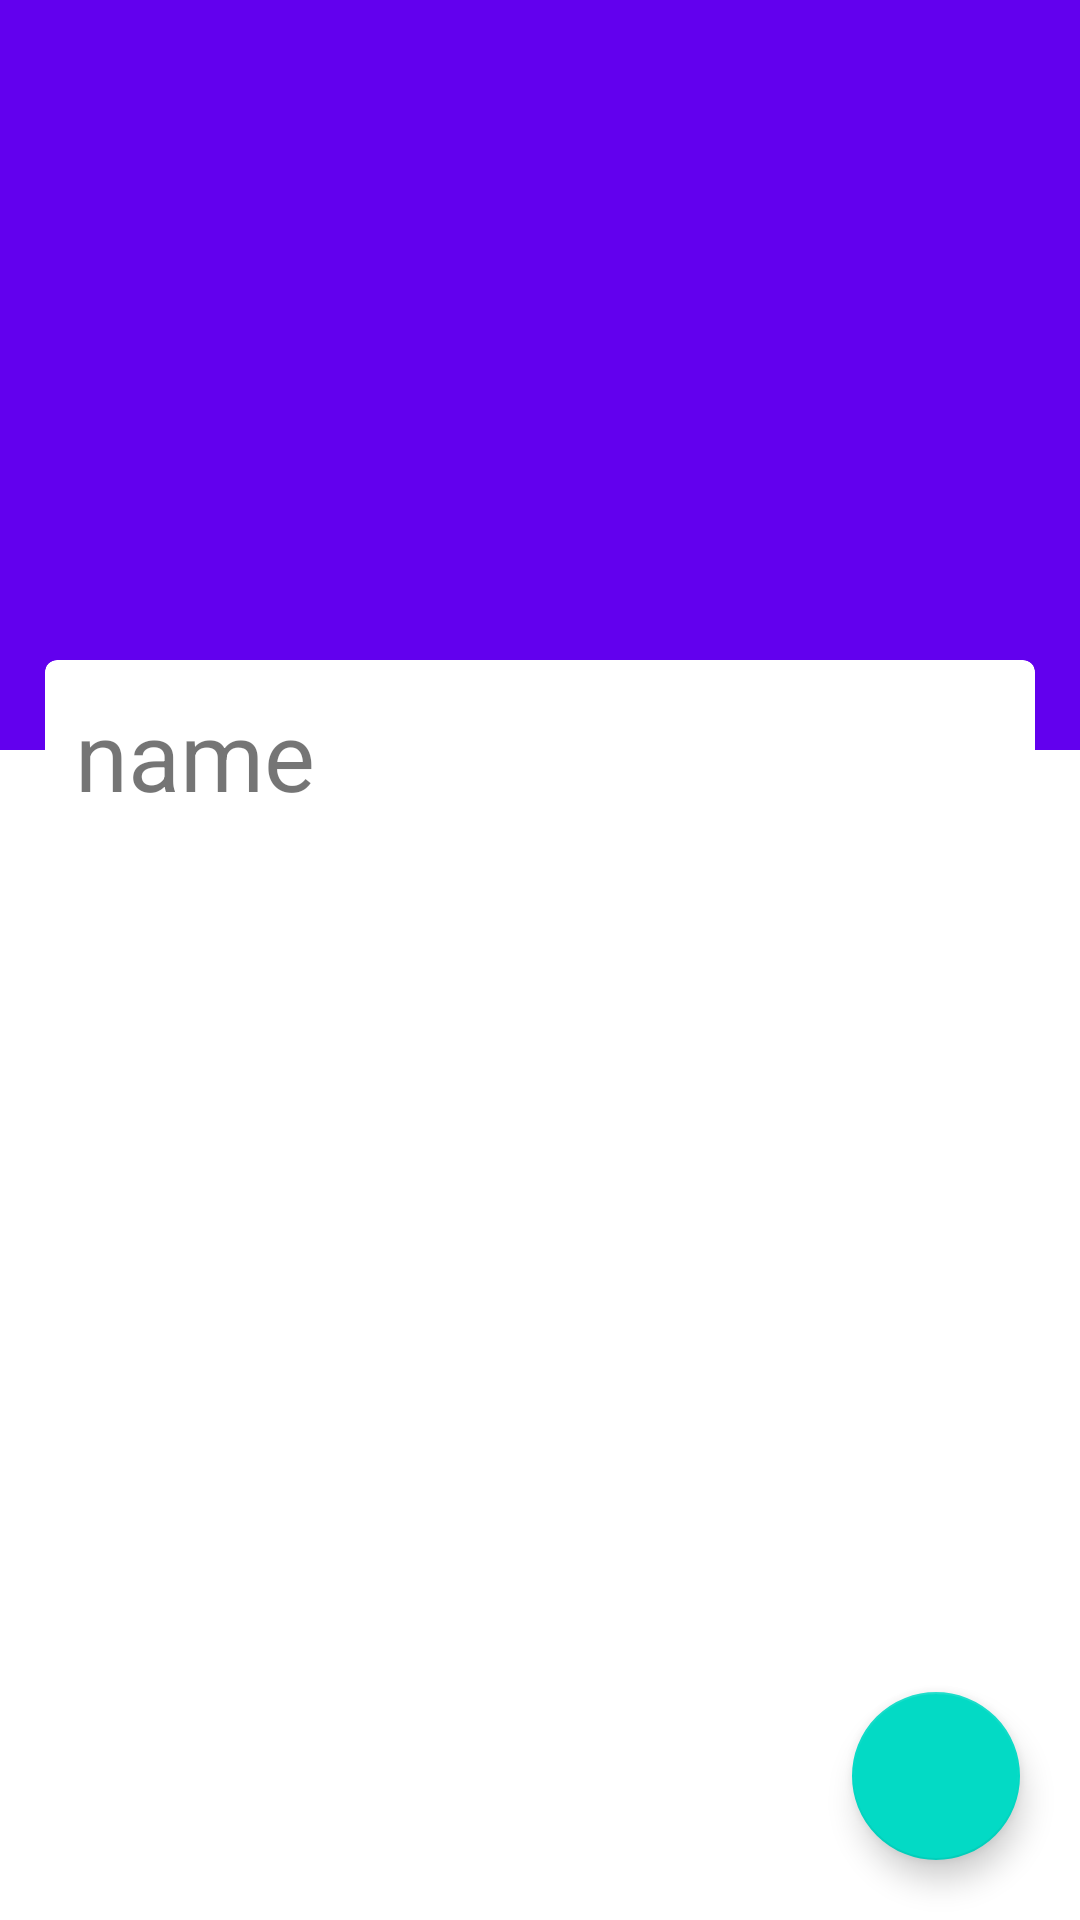

Here is an Android app screen rendered from its layout file. Give the layout XML and the strings, colors and styles it references.
<!-- AndroidManifest.xml: application theme Theme.TakeAway_BH -->
<!-- res/layout/activity_good_index.xml -->
<?xml version="1.0" encoding="utf-8"?>
<androidx.constraintlayout.widget.ConstraintLayout xmlns:android="http://schemas.android.com/apk/res/android"
    xmlns:app="http://schemas.android.com/apk/res-auto"
    xmlns:tools="http://schemas.android.com/tools"
    android:layout_width="match_parent"
    android:layout_height="match_parent"
    android:orientation="vertical"
    tools:context=".Customer.GoodIndex">

    <com.google.android.material.appbar.AppBarLayout
        android:id="@+id/appBar"
        android:layout_width="match_parent"
        android:layout_height="250dp"
        android:fitsSystemWindows="true"
        app:layout_constraintStart_toStartOf="parent"
        app:layout_constraintTop_toTopOf="parent">

        <com.google.android.material.appbar.CollapsingToolbarLayout
            android:id="@+id/collapsing_toolbar"
            android:layout_width="match_parent"
            android:layout_height="match_parent"
            android:fitsSystemWindows="true"
            android:theme="@style/ThemeOverlay.AppCompat.Dark.ActionBar"
            app:contentScrim="?attr/colorPrimary"
            app:layout_scrollFlags="scroll|exitUntilCollapsed">

            <ImageView
                android:id="@+id/foods_image_view"
                android:layout_width="match_parent"
                android:layout_height="match_parent"
                android:fitsSystemWindows="true"
                android:scaleType="centerCrop"
                app:layout_collapseMode="parallax" />

            <androidx.appcompat.widget.Toolbar
                android:id="@+id/toolbar"
                android:layout_width="match_parent"
                android:layout_height="?attr/actionBarSize"
                app:layout_collapseMode="pin" />
        </com.google.android.material.appbar.CollapsingToolbarLayout>
    </com.google.android.material.appbar.AppBarLayout>

    <androidx.core.widget.NestedScrollView
        android:layout_width="match_parent"
        android:layout_height="480dp"
        app:layout_behavior="@string/appbar_scrolling_view_behavior"
        app:layout_constraintBottom_toBottomOf="parent"
        app:layout_constraintTop_toBottomOf="@id/appBar">

        <LinearLayout
            android:layout_width="match_parent"
            android:layout_height="480dp"
            android:orientation="vertical">

            <androidx.cardview.widget.CardView
                android:layout_width="match_parent"
                android:layout_height="250dp"
                android:layout_marginLeft="15dp"
                android:layout_marginTop="15dp"
                android:layout_marginRight="15dp"
                android:layout_marginBottom="15dp"
                app:cardCornerRadius="4dp">

                <LinearLayout
                    android:layout_width="match_parent"
                    android:layout_height="wrap_content"
                    android:layout_margin="10dp"
                    android:orientation="vertical">

                    <TextView
                        android:id="@+id/foods_ingredients_text"
                        android:layout_width="match_parent"
                        android:layout_height="wrap_content"
                        android:text="name"
                        android:textSize="32sp" />

                    <TextView
                        android:id="@+id/foods_description_text"
                        android:layout_width="match_parent"
                        android:layout_height="wrap_content"
                        android:layout_marginTop="5dp"
                        android:text=""
                        android:textSize="24sp" />

                </LinearLayout>

            </androidx.cardview.widget.CardView>

            <androidx.recyclerview.widget.RecyclerView
                android:layout_width="match_parent"
                android:layout_height="match_parent"
                android:layout_marginLeft="10dp"
                android:layout_marginRight="10dp">

            </androidx.recyclerview.widget.RecyclerView>

        </LinearLayout>

    </androidx.core.widget.NestedScrollView>

    <com.google.android.material.floatingactionbutton.FloatingActionButton
        android:id="@+id/comment_float_button"
        android:layout_width="wrap_content"
        android:layout_height="wrap_content"
        android:layout_alignParentRight="true"
        android:layout_alignParentBottom="true"
        android:layout_margin="20dp"
        android:layout_marginEnd="20dp"
        android:src="@drawable/ic_comment"
        app:layout_anchorGravity="bottom|end"
        app:layout_constraintBottom_toBottomOf="parent"
        app:layout_constraintEnd_toEndOf="parent" />

</androidx.constraintlayout.widget.ConstraintLayout>
<!-- resources referenced by this layout -->
<resources>
  <style name="Theme.TakeAway_BH" parent="Theme.MaterialComponents.DayNight.DarkActionBar">
          
          <item name="colorPrimary">@color/purple_500</item>
          <item name="colorPrimaryVariant">@color/purple_700</item>
          <item name="colorOnPrimary">@color/white</item>
          
          <item name="colorSecondary">@color/teal_200</item>
          <item name="colorSecondaryVariant">@color/teal_700</item>
          <item name="colorOnSecondary">@color/black</item>
          
          <item name="android:statusBarColor" tools:targetApi="l">?attr/colorPrimaryVariant</item>
          
      </style>
  <color name="purple_500">#FF6200EE</color>
  <color name="purple_700">#FF3700B3</color>
  <color name="white">#FFFFFFFF</color>
  <color name="teal_200">#FF03DAC5</color>
  <color name="teal_700">#FF018786</color>
  <color name="black">#FF000000</color>
</resources>
